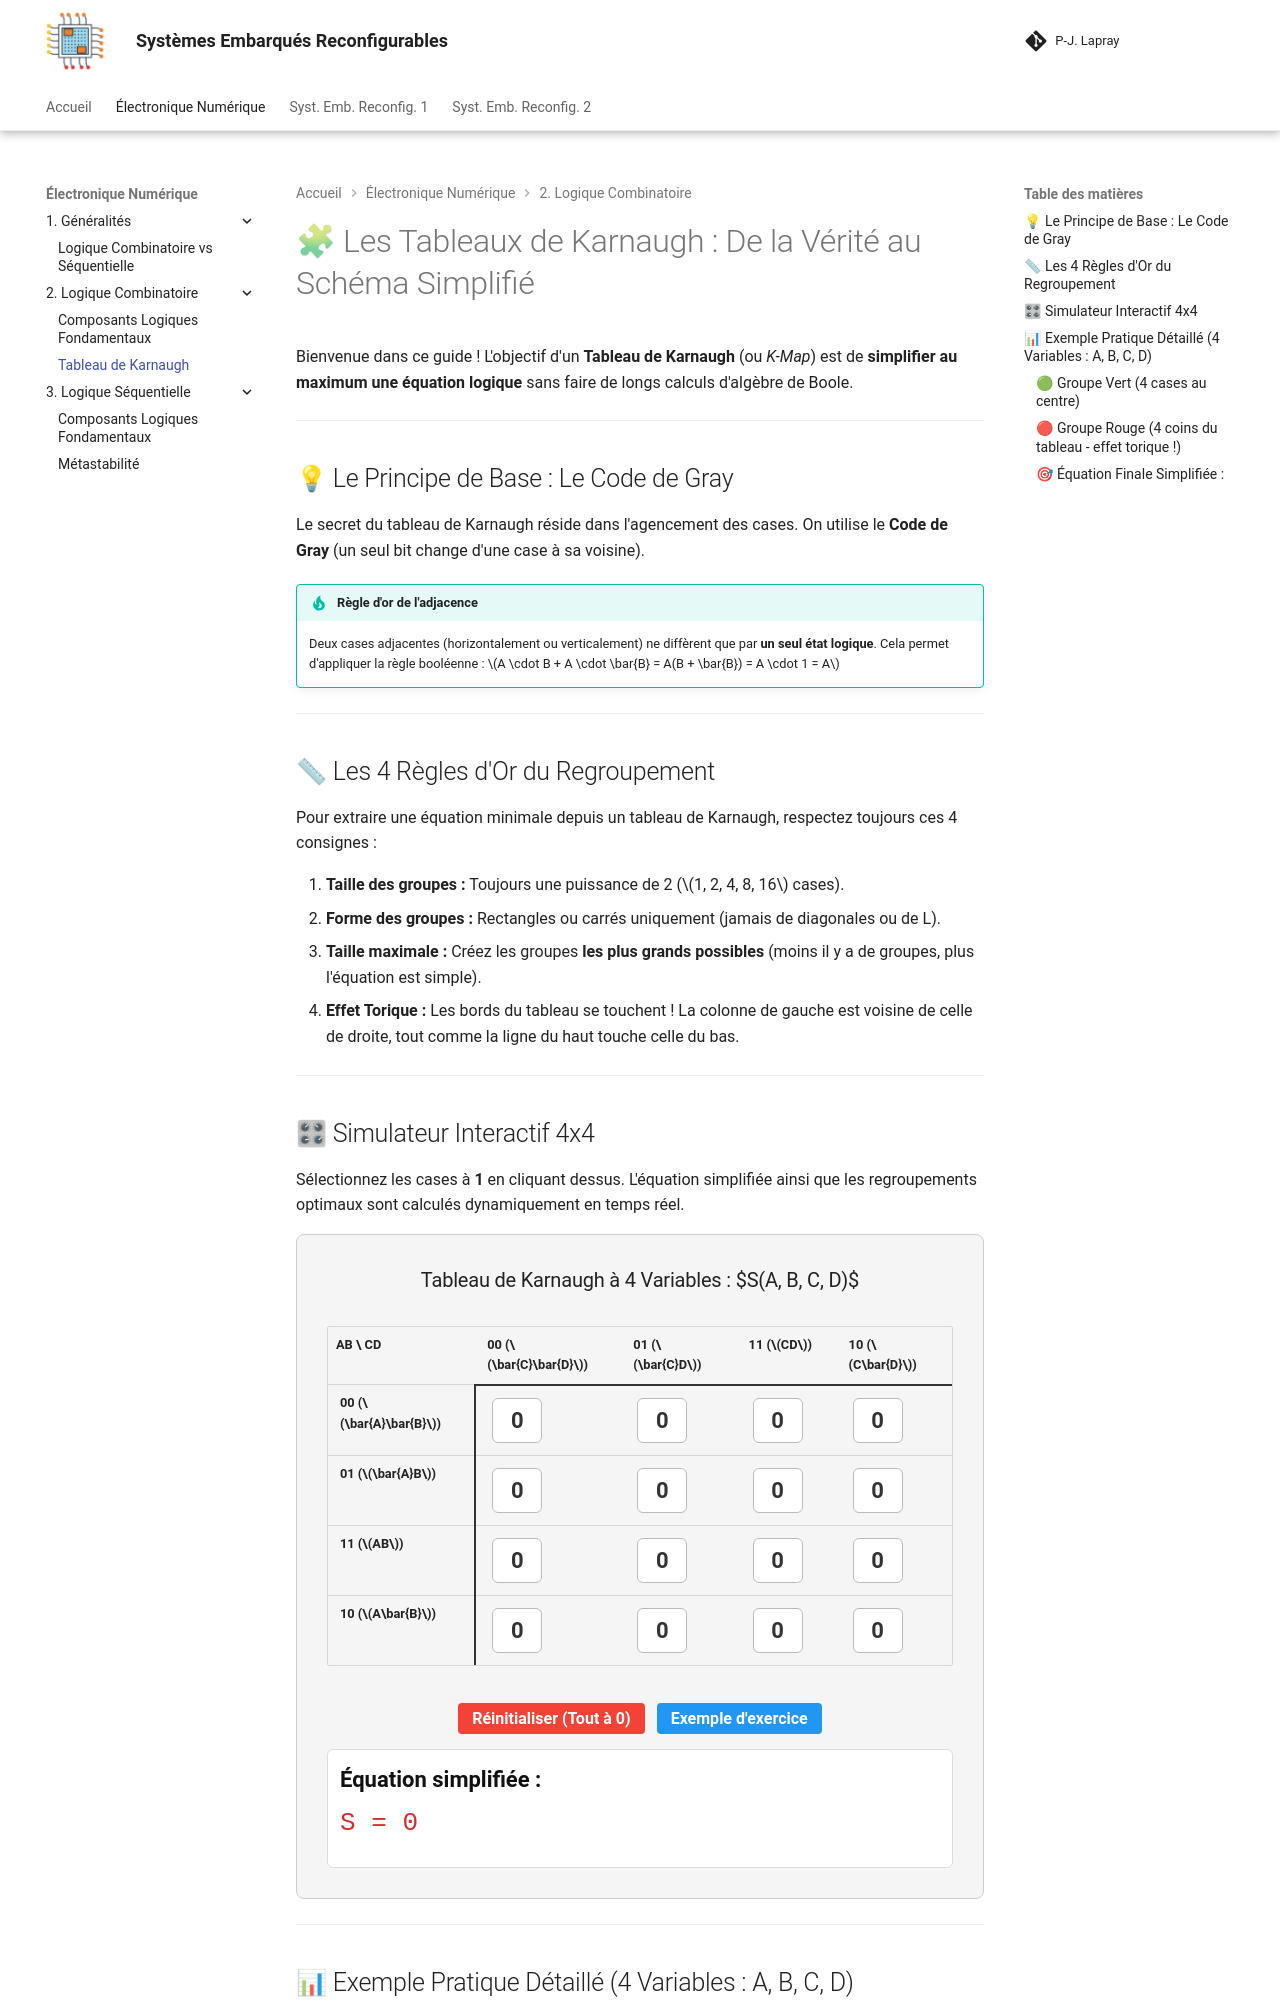

repository: pjlapray/ens · page: en/tableau_de_karnaugh/index.html · generator: mkdocs

# 🧩 Les Tableaux de Karnaugh : De la Vérité au Schéma Simplifié

Bienvenue dans ce guide ! L'objectif d'un **Tableau de Karnaugh** (ou *K-Map*) est de **simplifier au maximum une équation logique** sans faire de longs calculs d'algèbre de Boole.

---

## 💡 Le Principe de Base : Le Code de Gray

Le secret du tableau de Karnaugh réside dans l'agencement des cases. On utilise le **Code de Gray** (un seul bit change d'une case à sa voisine).

!!! tip "Règle d'or de l'adjacence"
    Deux cases adjacentes (horizontalement ou verticalement) ne diffèrent que par **un seul état logique**. Cela permet d'appliquer la règle booléenne :
    $A \cdot B + A \cdot \bar{B} = A(B + \bar{B}) = A \cdot 1 = A$

---

## 📏 Les 4 Règles d'Or du Regroupement

Pour extraire une équation minimale depuis un tableau de Karnaugh, respectez toujours ces 4 consignes :

1. **Taille des groupes :** Toujours une puissance de 2 ($1, 2, 4, 8, 16$ cases).
2. **Forme des groupes :** Rectangles ou carrés uniquement (jamais de diagonales ou de L).
3. **Taille maximale :** Créez les groupes **les plus grands possibles** (moins il y a de groupes, plus l'équation est simple).
4. **Effet Torique :** Les bords du tableau se touchent ! La colonne de gauche est voisine de celle de droite, tout comme la ligne du haut touche celle du bas.

---
